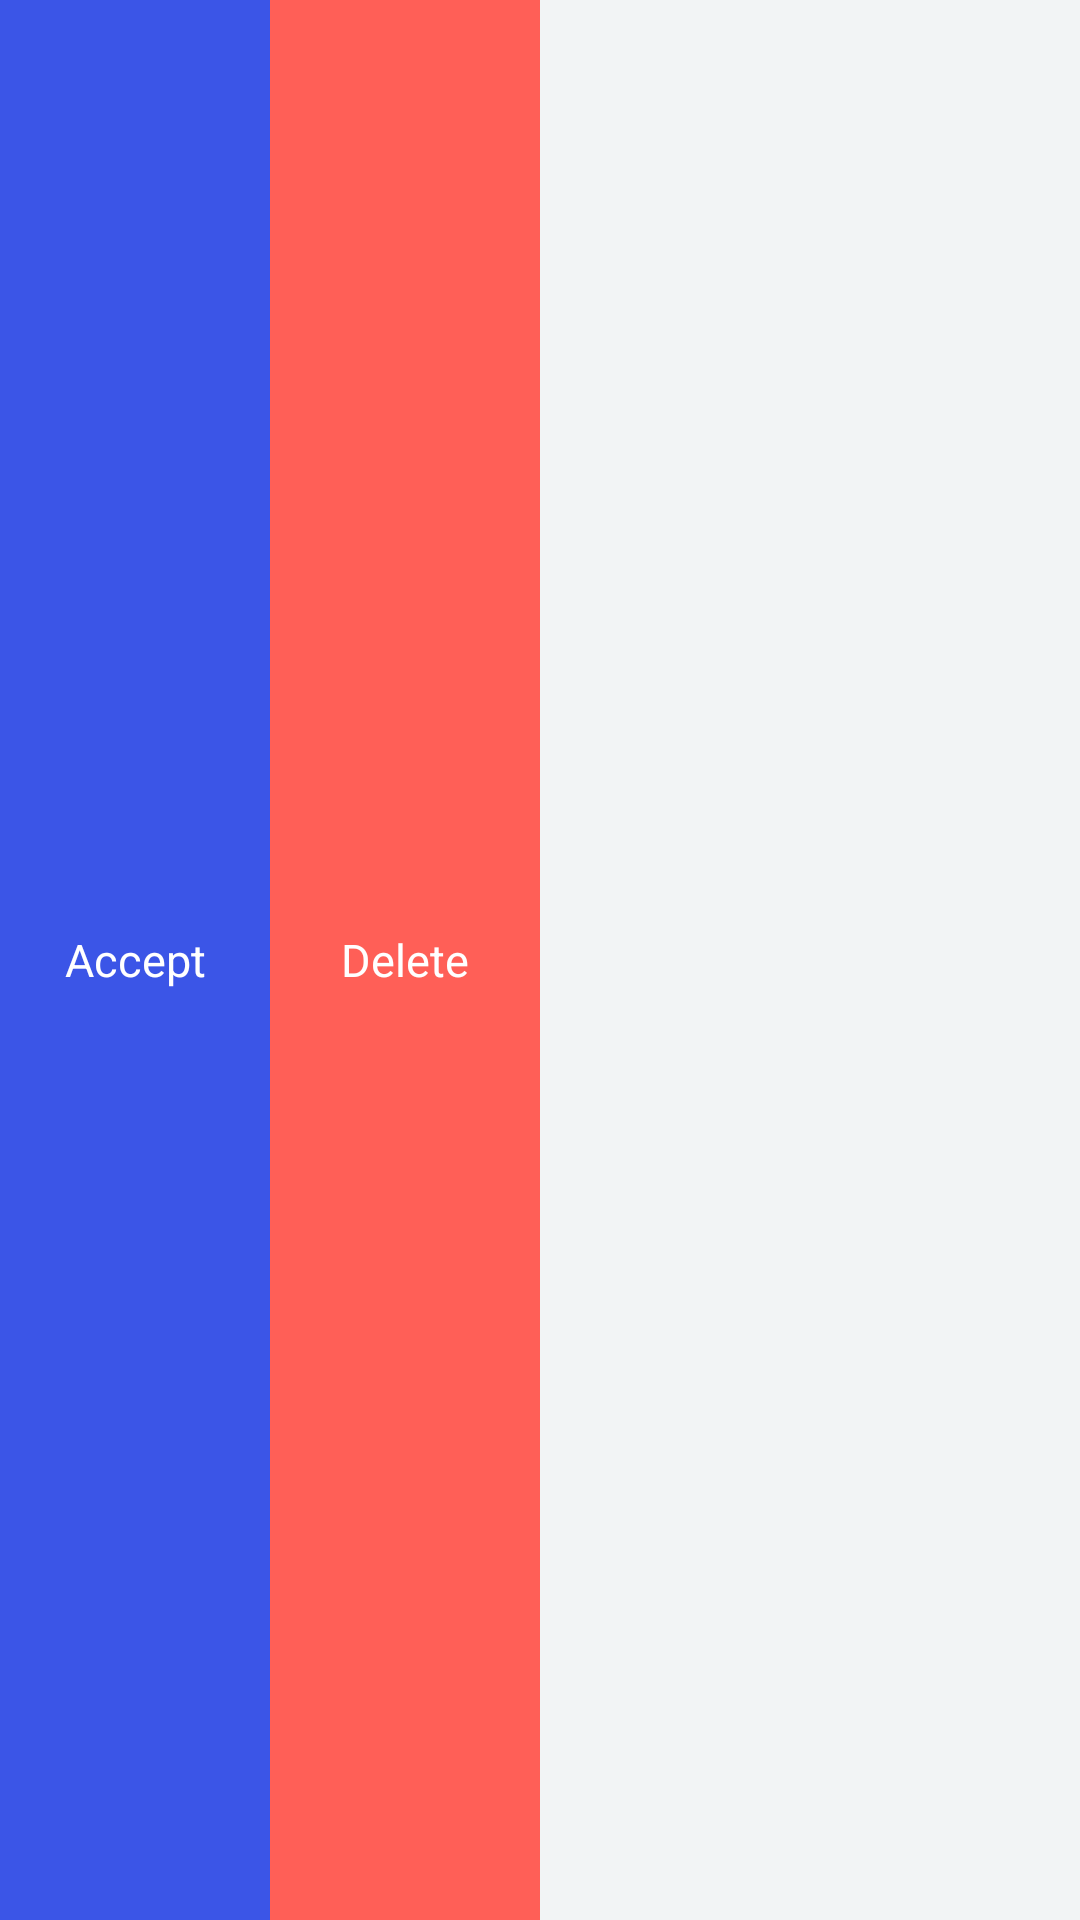

This screen was rendered from an Android layout file. Write that file and the resources it references.
<!-- AndroidManifest.xml: application theme AppTheme -->
<!-- res/layout/include_item_edit.xml -->
<?xml version="1.0" encoding="utf-8"?>
<LinearLayout xmlns:android="http://schemas.android.com/apk/res/android"
    android:id="@+id/ll_item_root"
    android:layout_width="wrap_content"
    android:layout_height="match_parent"
    android:layout_gravity="end"
    android:layout_marginEnd="@dimen/item_edit_hide_width"
    android:orientation="horizontal">

    <TextView
        android:id="@+id/tv_item_edit"
        android:layout_width="wrap_content"
        android:layout_height="match_parent"
        android:background="@color/color_button_blue"
        android:gravity="center"
        android:minHeight="@dimen/item_edit_height"
        android:minWidth="@dimen/item_edit_width"
        android:textColor="@color/white"
        android:textSize="@dimen/text_size_title_menu"
        android:text="@string/edit_item_accept" />

    <TextView
        android:id="@+id/tv_item_delete"
        android:layout_width="wrap_content"
        android:layout_height="match_parent"
        android:background="@color/color_button_red"
        android:gravity="center"
        android:minHeight="@dimen/item_edit_height"
        android:minWidth="@dimen/item_edit_width"
        android:textColor="@color/white"
        android:textSize="@dimen/text_size_title_menu"
        android:text="@string/edit_item_delete" />
</LinearLayout>
<!-- resources referenced by this layout -->
<resources>
  <color name="color_button_blue">#3B55E7</color>
  <color name="color_button_red">#FF5F57</color>
  <color name="white">#FFFFFF</color>
  <dimen name="item_edit_height">50dp</dimen>
  <dimen name="item_edit_hide_width">-181dp</dimen>
  <dimen name="item_edit_width">90dp</dimen>
  <dimen name="text_size_title_menu">15sp</dimen>
  <string name="edit_item_accept">Accept</string>
  <string name="edit_item_delete">Delete</string>
  <style name="AppTheme" parent="Theme.AppCompat.Light.NoActionBar">
          
          <item name="colorPrimary">@color/colorPrimary</item>
          <item name="colorPrimaryDark">@color/colorPrimaryDark</item>
          <item name="colorAccent">@color/colorAccent</item>
          <item name="android:textColorHint">@color/textColorHint</item>
          <item name="colorControlNormal">@color/colorControlNormal</item>
          <item name="colorControlActivated">@color/colorControlActivated</item>
          
          <item name="android:windowBackground">@color/appBackground</item>
          <item name="android:windowIsTranslucent">true</item>
      </style>
  <color name="colorPrimary">#3F51B5</color>
  <color name="colorPrimaryDark">#293369</color>
  <color name="colorAccent">#FF4081</color>
  <color name="textColorHint">#A1A6BB</color>
  <color name="colorControlNormal">#E4E7F0</color>
  <color name="colorControlActivated">#FFFFFF</color>
  <color name="appBackground">#F2F4F5</color>
</resources>
